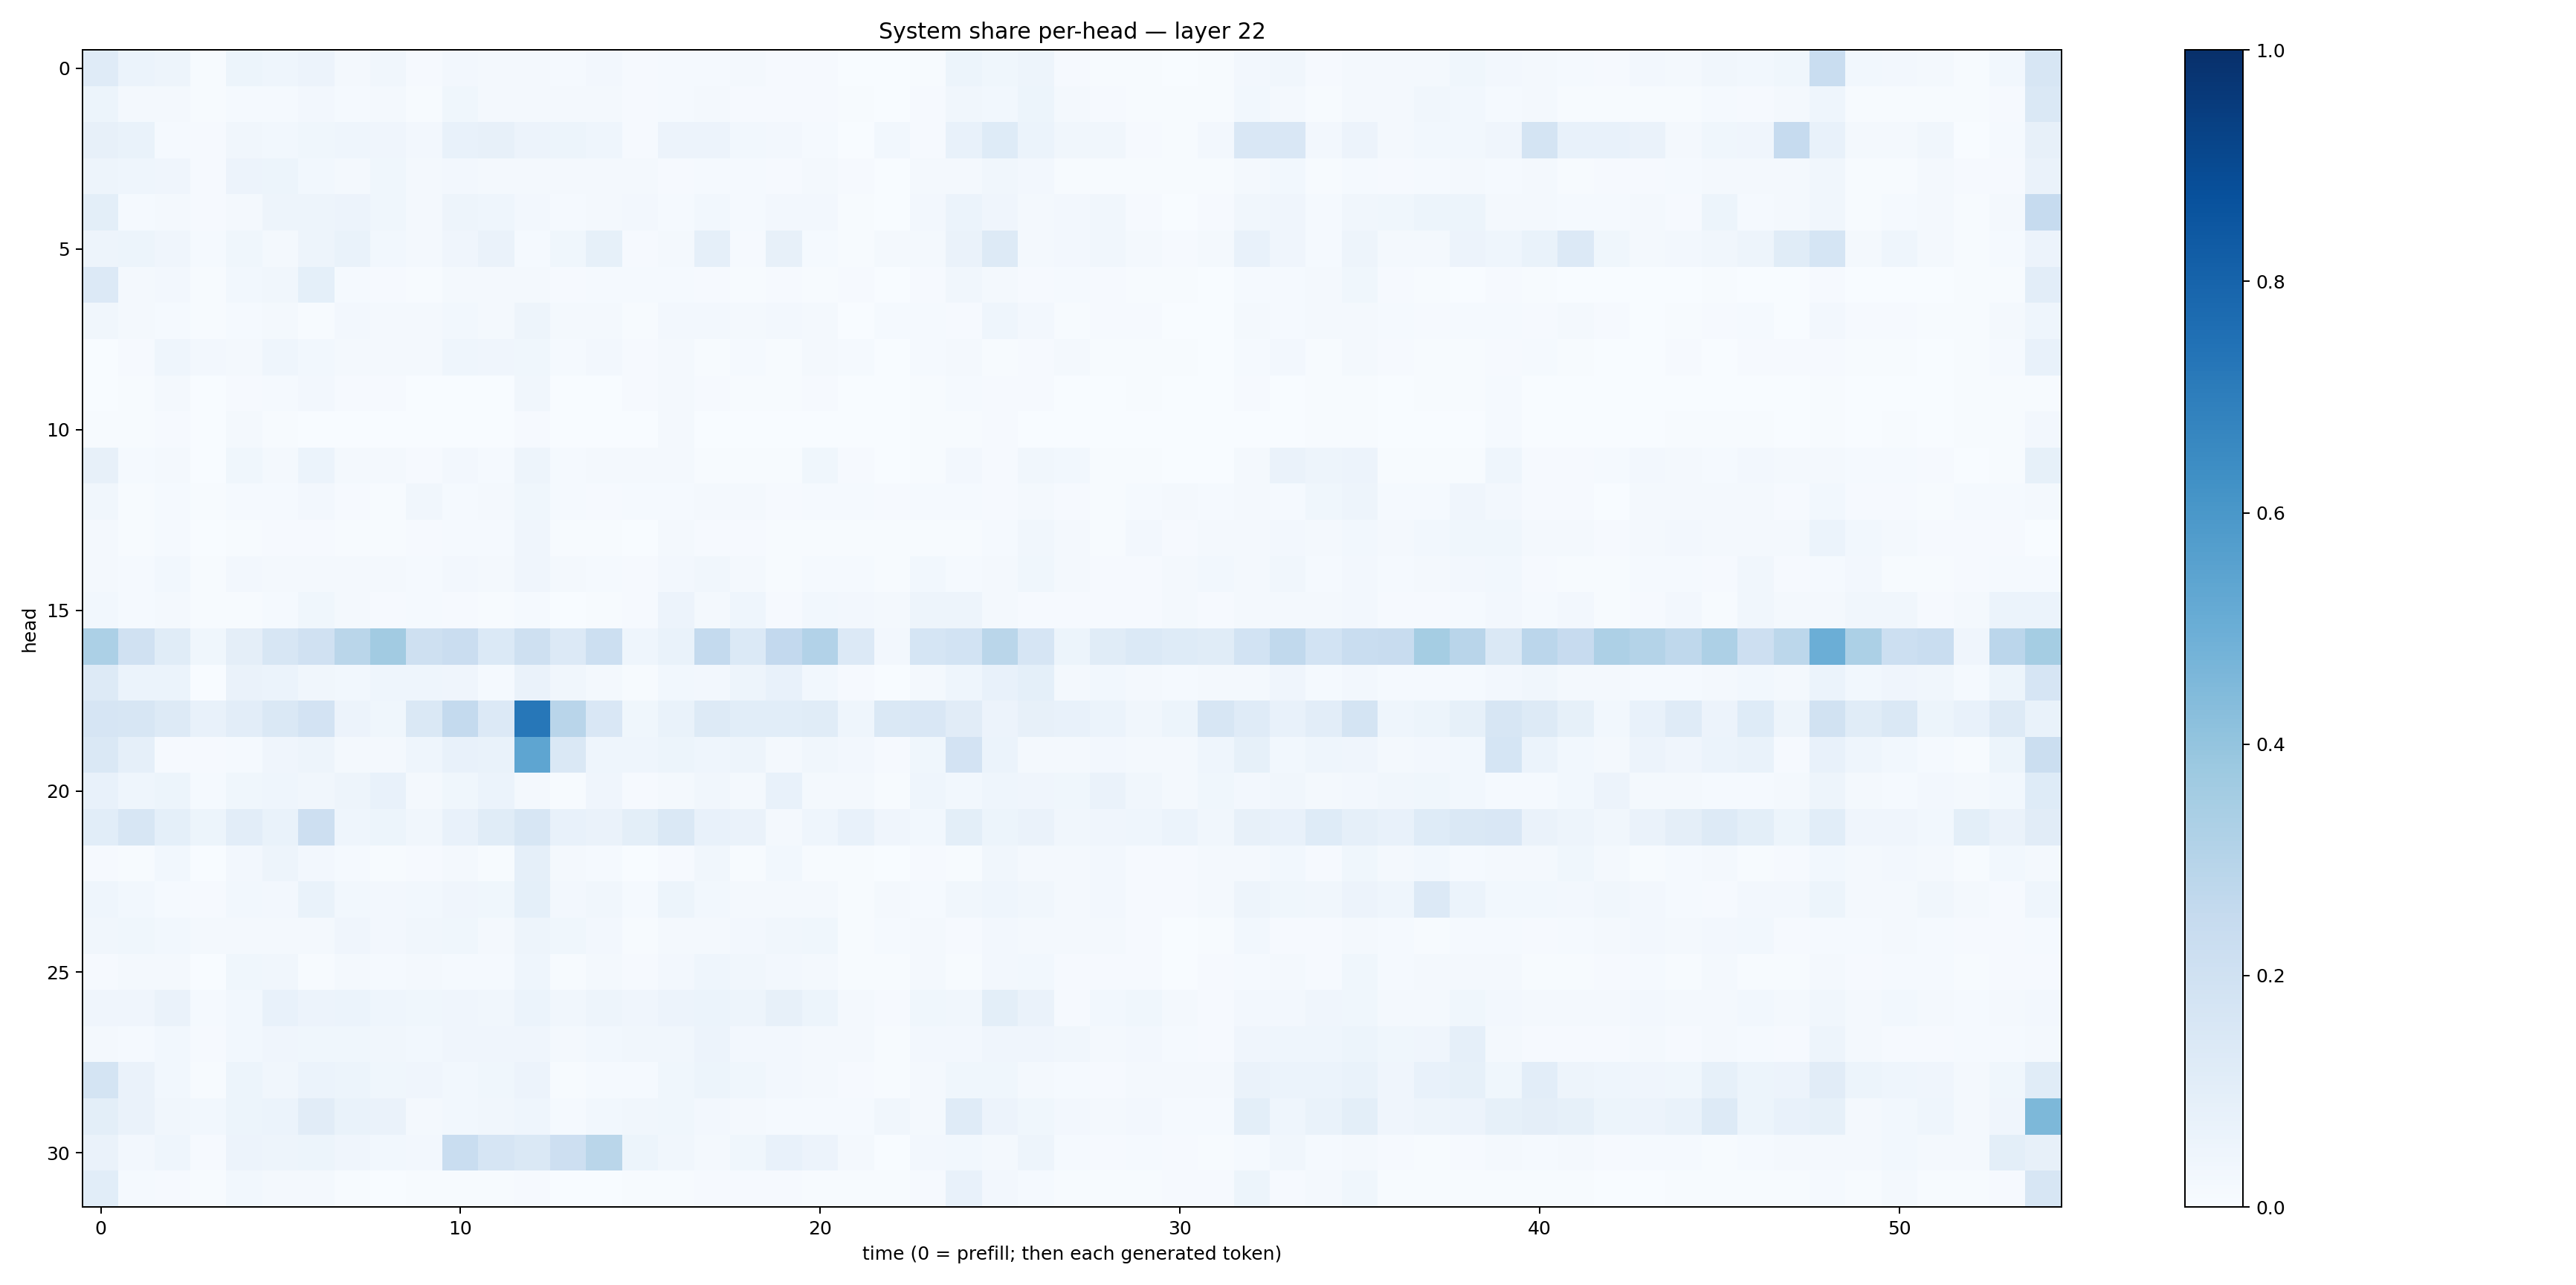

The data file committed next to this chart (first rows):
0.11843626, 0.061029114, 0.04779176, 0.006678493, 0.053283352, 0.043882992, 0.05787506, 0.020040348, 0.031667694, 0.008868663, 0.027239004, 0.022577565, 0.018324247, 0.014010535, 0.02538096, 0.0095921, 0.012255708, 0.015044596, 0.018062858, 0.00823914, 0.008952083, 0.0019110581, 0.0034469054, 0.0076940516
0.05393, 0.02138, 0.01728, 0.00443, 0.01413, 0.01549, 0.02415, 0.01358, 0.02256, 0.006962, 0.03573, 0.02006, 0.01802, 0.02081, 0.02137, 0.00983, 0.0126, 0.02335, 0.01034, 0.01031, 0.009306, 0.007677, 0.002902, 0.0104
0.07895, 0.06961, 0.01358, 0.01036, 0.03281, 0.02983, 0.03542, 0.04475, 0.04069, 0.02651, 0.07731, 0.08072, 0.05756, 0.05313, 0.04666, 0.009274, 0.05526, 0.05841, 0.02868, 0.0266, 0.01251, 0.002405, 0.02985, 0.01157
0.04953, 0.04609, 0.04012, 0.00828, 0.05609, 0.05199, 0.02805, 0.02255, 0.03608, 0.01657, 0.02427, 0.02106, 0.02176, 0.01661, 0.0158, 0.01725, 0.01012, 0.01516, 0.01453, 0.007998, 0.01858, 0.009355, 0.001705, 0.01862
0.09883, 0.01216, 0.02056, 0.008133, 0.01917, 0.05004, 0.04805, 0.05655, 0.03864, 0.01787, 0.04792, 0.04399, 0.02565, 0.01498, 0.02115, 0.02589, 0.0155, 0.03075, 0.01233, 0.0246, 0.02498, 0.007347, 0.003235, 0.02366
0.04843, 0.05098, 0.04014, 0.01312, 0.03823, 0.02161, 0.05034, 0.06849, 0.03043, 0.02312, 0.04178, 0.06337, 0.01329, 0.03791, 0.0824, 0.01003, 0.01729, 0.08699, 0.01105, 0.08171, 0.01271, 0.00513, 0.02012, 0.02247
0.1345, 0.01894, 0.02654, 0.006981, 0.02744, 0.03315, 0.0917, 0.01387, 0.01002, 0.004108, 0.01749, 0.02016, 0.02326, 0.01037, 0.01296, 0.01408, 0.01247, 0.00998, 0.004579, 0.007852, 0.005165, 0.008259, 0.001454, 0.008234
0.03407, 0.01721, 0.01229, 0.005545, 0.01342, 0.01837, 0.004372, 0.02626, 0.02086, 0.02018, 0.02783, 0.0195, 0.04878, 0.01774, 0.02164, 0.005425, 0.02393, 0.02469, 0.02286, 0.02456, 0.02059, 0.002522, 0.01214, 0.0124
0.001871, 0.01017, 0.04309, 0.02608, 0.01655, 0.04459, 0.02796, 0.02178, 0.02302, 0.02013, 0.04459, 0.04192, 0.03528, 0.0129, 0.0257, 0.01084, 0.01703, 0.007528, 0.0136, 0.005014, 0.01718, 0.01413, 0.002487, 0.01419
0.003892, 0.004348, 0.01761, 0.001615, 0.01082, 0.01304, 0.02517, 0.00869, 0.008575, 0.003731, 0.003768, 0.003678, 0.03501, 0.003183, 0.00238, 0.009471, 0.02049, 0.008563, 0.006256, 0.004912, 0.01129, 0.00243, 0.001152, 0.00749
0.005399, 0.004639, 0.01115, 0.0009985, 0.02172, 0.006101, 0.002133, 0.000991, 0.0005988, 0.00216, 0.0009891, 0.0009325, 0.01132, 0.001385, 0.0007108, 0.002548, 0.01608, 0.003746, 0.003132, 0.001456, 0.001703, 0.001023, 0.001019, 0.004277
0.08197, 0.01395, 0.01757, 0.001678, 0.03612, 0.02236, 0.05925, 0.01706, 0.01967, 0.01077, 0.02523, 0.01447, 0.04977, 0.01511, 0.0219, 0.01684, 0.01644, 0.007336, 0.004658, 0.006075, 0.03703, 0.00837, 0.0004628, 0.004837
0.0325, 0.00771, 0.01528, 0.006716, 0.01547, 0.01546, 0.02727, 0.01087, 0.00615, 0.03504, 0.01498, 0.01717, 0.0367, 0.01321, 0.009054, 0.01282, 0.01382, 0.02038, 0.02035, 0.008882, 0.01307, 0.01329, 0.008686, 0.01476
0.01709, 0.007047, 0.01543, 0.002114, 0.006823, 0.009802, 0.01104, 0.005781, 0.006551, 0.009578, 0.01538, 0.01346, 0.03972, 0.006019, 0.00515, 0.003643, 0.01624, 0.007898, 0.01009, 0.005061, 0.006736, 0.00646, 0.006403, 0.007746
0.01833, 0.01347, 0.02817, 0.00722, 0.02722, 0.02229, 0.01865, 0.01641, 0.01743, 0.01361, 0.02631, 0.01887, 0.04103, 0.01596, 0.01268, 0.008886, 0.02492, 0.03453, 0.0228, 0.007771, 0.01178, 0.01551, 0.007253, 0.02909
0.02796, 0.01395, 0.01769, 0.00494, 0.006494, 0.01224, 0.03543, 0.01618, 0.008532, 0.0154, 0.008858, 0.006324, 0.01398, 0.003569, 0.007007, 0.007934, 0.05833, 0.02036, 0.0433, 0.01119, 0.02913, 0.02567, 0.0187, 0.04838
0.332, 0.1955, 0.114, 0.03761, 0.09565, 0.1609, 0.1972, 0.2852, 0.3626, 0.2075, 0.2279, 0.1372, 0.2079, 0.1335, 0.2182, 0.04592, 0.06959, 0.2561, 0.1379, 0.2596, 0.3094, 0.1361, 0.02667, 0.169
0.1285, 0.05974, 0.06233, 0.002607, 0.06437, 0.05965, 0.03439, 0.02912, 0.04598, 0.04661, 0.04188, 0.0144, 0.06575, 0.03127, 0.02297, 0.005152, 0.02829, 0.02616, 0.04837, 0.07508, 0.02819, 0.01084, 0.001945, 0.02267
0.1642, 0.1584, 0.1325, 0.07757, 0.1034, 0.1417, 0.1809, 0.05615, 0.03803, 0.1466, 0.2557, 0.1341, 0.7241, 0.2901, 0.1521, 0.03843, 0.0685, 0.1263, 0.1061, 0.1093, 0.114, 0.0455, 0.1407, 0.1506
0.1407, 0.08854, 0.01105, 0.00854, 0.01369, 0.0421, 0.04801, 0.02313, 0.01674, 0.04311, 0.07483, 0.06876, 0.5379, 0.1467, 0.04643, 0.04428, 0.05298, 0.0455, 0.04833, 0.02049, 0.03221, 0.02628, 0.00954, 0.03553
0.0708, 0.0435, 0.05177, 0.01427, 0.03577, 0.04602, 0.03438, 0.04979, 0.07808, 0.01918, 0.03542, 0.06157, 0.01868, 0.007767, 0.03924, 0.01005, 0.01903, 0.03275, 0.01754, 0.07285, 0.02205, 0.0187, 0.007208, 0.04436
0.1066, 0.1599, 0.09319, 0.05318, 0.1023, 0.06828, 0.2146, 0.0462, 0.05112, 0.03204, 0.07372, 0.115, 0.1634, 0.07578, 0.0642, 0.1003, 0.1459, 0.07428, 0.0638, 0.02185, 0.04466, 0.07203, 0.04173, 0.02998
0.01072, 0.00703, 0.0277, 0.003142, 0.02609, 0.0474, 0.0265, 0.01302, 0.007564, 0.01047, 0.01907, 0.004742, 0.08719, 0.01867, 0.01409, 0.002449, 0.009843, 0.03392, 0.005696, 0.02834, 0.006239, 0.004051, 0.001786, 0.01099
0.04297, 0.02766, 0.01286, 0.009496, 0.03045, 0.02602, 0.06876, 0.03082, 0.02393, 0.03113, 0.03959, 0.03839, 0.09309, 0.02418, 0.03478, 0.0147, 0.05089, 0.03041, 0.01626, 0.01983, 0.01662, 0.007702, 0.02326, 0.01542
0.0324, 0.03775, 0.02877, 0.01834, 0.01613, 0.0214, 0.01572, 0.04141, 0.02728, 0.03146, 0.03867, 0.01991, 0.04904, 0.03563, 0.02468, 0.005986, 0.01884, 0.02137, 0.02498, 0.03413, 0.03853, 0.00501, 0.01478, 0.01578
0.0117, 0.01656, 0.02225, 0.003279, 0.03544, 0.03505, 0.007663, 0.02038, 0.01392, 0.01929, 0.01266, 0.01208, 0.04395, 0.006213, 0.01856, 0.009019, 0.02508, 0.04421, 0.0323, 0.02594, 0.01794, 0.007586, 0.004922, 0.02142
0.04048, 0.04014, 0.06381, 0.01489, 0.02853, 0.07514, 0.0551, 0.05943, 0.04397, 0.03765, 0.04272, 0.03424, 0.06216, 0.032, 0.04993, 0.04285, 0.05477, 0.05964, 0.04955, 0.07999, 0.05393, 0.01897, 0.01142, 0.03578
0.01842, 0.01425, 0.02902, 0.00814, 0.03086, 0.04236, 0.03684, 0.03664, 0.03406, 0.02929, 0.04069, 0.0392, 0.04184, 0.02243, 0.02897, 0.03361, 0.03407, 0.05486, 0.02459, 0.02491, 0.01977, 0.02122, 0.005387, 0.0263
0.1742, 0.06427, 0.03025, 0.006333, 0.05191, 0.03176, 0.06232, 0.05244, 0.03752, 0.04292, 0.02972, 0.03651, 0.05492, 0.006835, 0.01301, 0.01445, 0.03779, 0.05293, 0.03868, 0.02564, 0.01629, 0.01099, 0.006626, 0.01898
0.09928, 0.06463, 0.03321, 0.02743, 0.05111, 0.06127, 0.1115, 0.06704, 0.06633, 0.01978, 0.02882, 0.03415, 0.04452, 0.01553, 0.02946, 0.03496, 0.03541, 0.02382, 0.02018, 0.01404, 0.01537, 0.01452, 0.03222, 0.02071
0.06521, 0.02406, 0.04317, 0.009376, 0.05584, 0.04874, 0.05335, 0.03956, 0.02918, 0.02661, 0.2323, 0.1677, 0.1416, 0.2127, 0.2878, 0.0509, 0.03225, 0.01951, 0.03569, 0.07768, 0.05726, 0.02208, 0.002765, 0.02437
0.1072, 0.01228, 0.00936, 0.00596, 0.02836, 0.02309, 0.0182, 0.007676, 0.002682, 0.00586, 0.006038, 0.005136, 0.011, 0.002816, 0.003068, 0.004481, 0.005804, 0.01009, 0.008785, 0.01024, 0.007414, 0.005969, 0.004483, 0.008561
